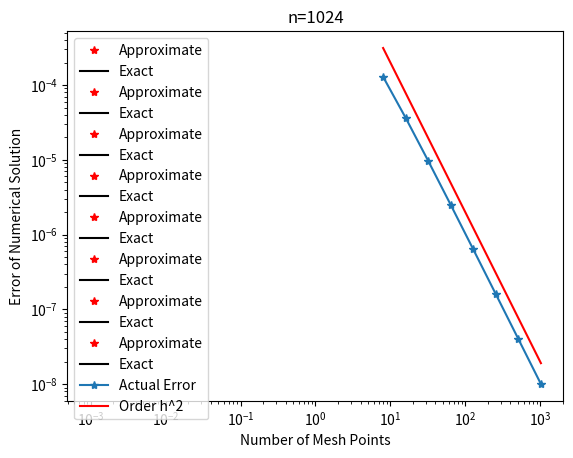

Recreate this plot in Python.
import numpy as np
import matplotlib.pyplot as plt

# Define the function f(x) = x*e^(-2.0*x)
def function(x):
    return x * np.exp(-2.0 * x)

# Define the exact solution of the given differential equation 
def exact_solution(x):
    return -np.exp(-2.0 * x) / 4 - x * np.exp(-2.0 * x) / 4 + np.exp(-2) * x / 2.0

# Function to create the differentiation matrix for the finite difference method
def SetDiffMatrix(n):
    """
    Generates a tridiagonal matrix representing the finite difference approximation of the second derivative operator.
    Parameters:
    - n: int, number of interior mesh points
    Returns:
    - A: numpy.ndarray, tridiagonal matrix
    """
    A = np.zeros((n, n))  # Initialize the matrix
    for i in range(n):
        A[i, i] = -2.0  # Fill the diagonal
    for i in range(n - 1):  # Fill up the super and sub diagonals
        A[i + 1, i] = 1.0
        A[i, i + 1] = 1.0
    return A

# Domain
left = 0.0
right = 1.0

# Boundary conditions
alpha = -0.25     #u(0) = alpha
beta = 0.0        #u(-1)= beta

# Grid for plotting
number_plot_points = 1000
x_plot = np.linspace(left, right, number_plot_points)

#Start and end indices 
iStart = 3
iEnd = 10
iTest = iEnd - iStart + 1

# Initialize an array to store errors
errors = np.zeros((iTest, 2))

# Loop over different mesh sizes
for i in range(iStart, iEnd + 1):
    n = 2**i

    # Interior mesh points
    xj = np.linspace(left, right, n + 2)

    # Width of the subintervals: h = 1 / (n + 1)
    h = (right - left) / float(n + 1)

    #The right-hand side of the differential equation: y = h^2 * f
    y = h**2 * function(xj[1:n + 1])

    # Add boundary conditions to the RHS
    y[0] += alpha   #j=1 additional alpha
    y[n-1] += beta  #j=N additional beta

    # Tridiagonal matrix A
    A = SetDiffMatrix(n)

    # Calculate the condition number of A
    cond = np.linalg.cond(A)
    
    #Print the condition number for n
    print('Condition number of A is %f for n=%d.' % (cond, n))

    # Solve the system to find the approximate solution u
    approx_solution_u = np.linalg.solve(-A, y)

    # Apply boundary conditions to the approximate solution
    approx_solution_u = np.insert(approx_solution_u, 0, alpha)  # u(0) = alpha
    approx_solution_u = np.append(approx_solution_u, beta)  # u(1) = beta

    # Error at each grid point
    error = np.absolute(approx_solution_u - exact_solution(xj))
    errors[i - iStart, :] = [n, np.max(error)]

    # Plot exact and approximate solutions
    plt.plot(xj, approx_solution_u, '*r', label='Approximate')
    plt.plot(x_plot, exact_solution(x_plot), '-k', label='Exact')
    plt.legend()
    plt.xlabel('x')
    plt.ylabel('u(x)')
    plt.title('n=' + str(n))
    plt.show()

# Plot actual error and order(h^2)
plt.loglog(errors[:, 0], errors[:, 1], '-*', label='Actual Error')
plt.loglog(errors[:, 0], 2e-2 * errors[:, 0]**(-2), '-r', label='Order h^2')
plt.xlabel('Number of Mesh Points')
plt.ylabel('Error of Numerical Solution')
plt.legend()
plt.show()

